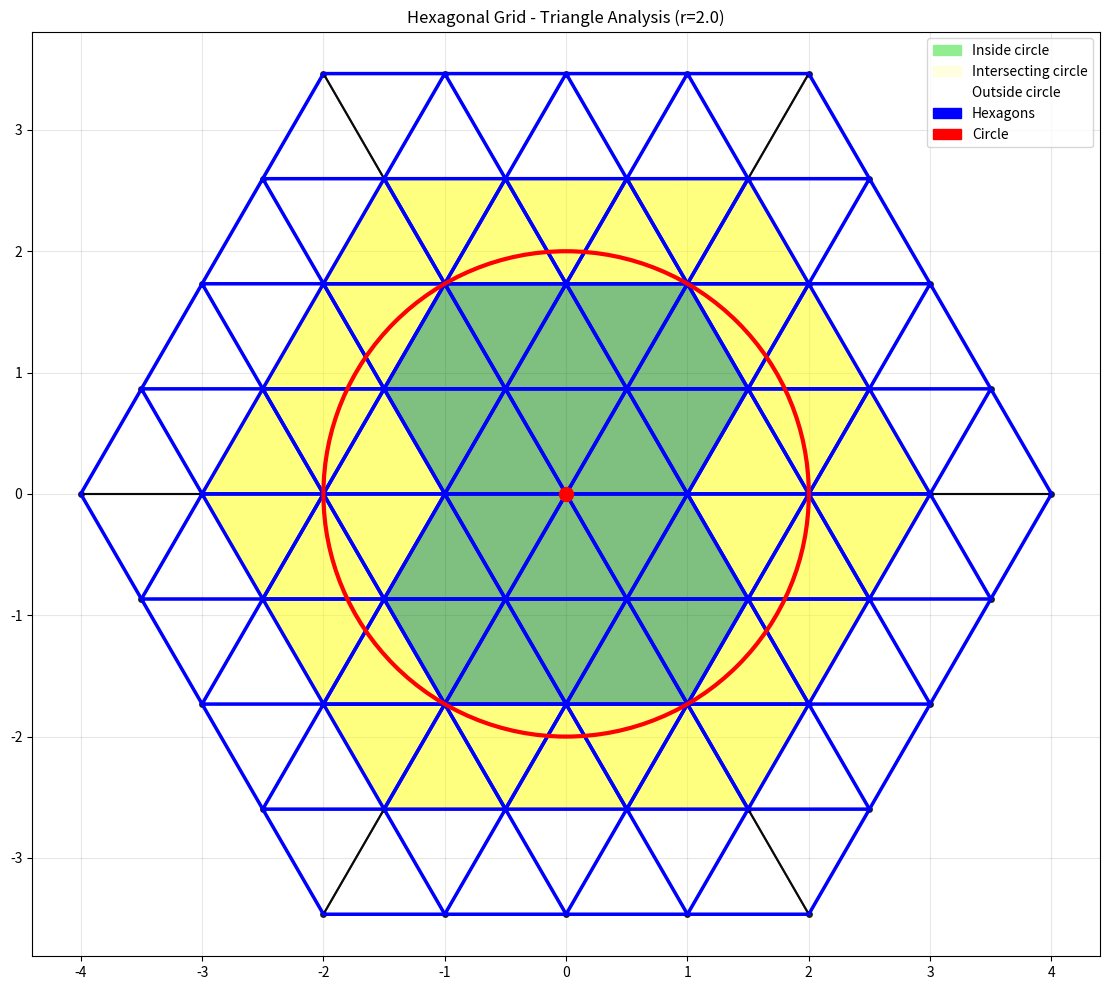

Recreate this plot in Python.
#!/usr/bin/env python3
"""
Hexagonal/Triangular Grid Analyzer (ha.py)
Draws equilateral triangle grid with hexagonal patterns and circle analysis.
"""

import numpy as np
import matplotlib.pyplot as plt
import matplotlib.patches as patches
from matplotlib.collections import LineCollection, PatchCollection
import argparse
from dataclasses import dataclass
from typing import List, Tuple, Set
import math


@dataclass(slots=True)
class Point:
    x: float
    y: float
    
    def distance_to(self, other: 'Point') -> float:
        return math.sqrt((self.x - other.x)**2 + (self.y - other.y)**2)


@dataclass(slots=True)
class Triangle:
    p1: Point
    p2: Point 
    p3: Point
    
    def center(self) -> Point:
        return Point(
            (self.p1.x + self.p2.x + self.p3.x) / 3,
            (self.p1.y + self.p2.y + self.p3.y) / 3
        )
    
    def vertices(self) -> List[Point]:
        return [self.p1, self.p2, self.p3]


@dataclass(slots=True) 
class Hexagon:
    center: Point
    vertices: List[Point]
    
    def triangles(self) -> List[Triangle]:
        """Return 6 triangles that make up this hexagon."""
        triangles = []
        for i in range(6):
            v1 = self.vertices[i]
            v2 = self.vertices[(i + 1) % 6]
            triangles.append(Triangle(self.center, v1, v2))
        return triangles


class HexagonalGrid:
    def __init__(self, side_length: float = 1.0, grid_size: int = 5, center_x: float = 0.0, center_y: float = 0.0, radius: float = 2.0):
        self.side_length = side_length
        self.grid_size = grid_size
        self.center_x = center_x
        self.center_y = center_y
        self.radius = radius
        self.height = side_length * math.sqrt(3) / 2  # Height of equilateral triangle
        
        # Calculate grid bounds based on center and radius
        self.area_size = int(radius + 1) + 2  # r+1 plus some margin
        
        self.vertices: Set[Tuple[float, float]] = set()
        self.triangles: List[Triangle] = []
        self.hexagons: List[Hexagon] = []
        
        self._generate_grid()
    
    def _generate_grid(self):
        """Generate triangular grid with hexagonal patterns."""
        # Generate triangular lattice vertices centered around the specified point
        self.vertices = set()
        
        # Create triangular lattice covering area (radius + 1) around center
        for i in range(-self.area_size, self.area_size + 1):
            for j in range(-self.area_size, self.area_size + 1):
                # Basic triangular lattice
                x = j * self.side_length + (i % 2) * self.side_length * 0.5 + self.center_x
                y = i * self.height + self.center_y
                
                # Only include vertices within reasonable distance from center
                dist_from_center = math.sqrt((x - self.center_x)**2 + (y - self.center_y)**2)
                if dist_from_center <= self.radius + 2:  # Include some margin
                    self.vertices.add((x, y))
        
        # Generate triangles from the lattice
        vertices_list = list(self.vertices)
        self.triangles = []
        
        # Simple approach: for each vertex, find two other vertices that form equilateral triangle
        processed_triangles = set()
        
        for i, v1 in enumerate(vertices_list):
            for j, v2 in enumerate(vertices_list[i+1:], i+1):
                for k, v3 in enumerate(vertices_list[j+1:], j+1):
                    # Check if these three vertices form an equilateral triangle
                    d12 = math.sqrt((v1[0] - v2[0])**2 + (v1[1] - v2[1])**2)
                    d13 = math.sqrt((v1[0] - v3[0])**2 + (v1[1] - v3[1])**2)
                    d23 = math.sqrt((v2[0] - v3[0])**2 + (v2[1] - v3[1])**2)
                    
                    # Check if all sides are approximately equal to side_length
                    tolerance = 0.1
                    if (abs(d12 - self.side_length) < tolerance and 
                        abs(d13 - self.side_length) < tolerance and 
                        abs(d23 - self.side_length) < tolerance):
                        
                        # Create triangle
                        triangle = Triangle(
                            Point(v1[0], v1[1]),
                            Point(v2[0], v2[1]),
                            Point(v3[0], v3[1])
                        )
                        
                        # Avoid duplicates
                        triangle_key = tuple(sorted([(v1[0], v1[1]), (v2[0], v2[1]), (v3[0], v3[1])]))
                        if triangle_key not in processed_triangles:
                            processed_triangles.add(triangle_key)
                            self.triangles.append(triangle)
        
        # Generate hexagons (simplified approach)
        self._generate_hexagons()
    
    def _triangle_exists(self, new_triangle: Triangle) -> bool:
        """Check if triangle already exists (accounting for vertex order)."""
        new_vertices = {(t.x, t.y) for t in new_triangle.vertices()}
        for existing in self.triangles:
            existing_vertices = {(t.x, t.y) for t in existing.vertices()}
            if new_vertices == existing_vertices:
                return True
        return False
    
    def _generate_hexagons(self):
        """Generate hexagons from the triangular grid."""
        # Find hexagon centers (vertices that have 6 triangle neighbors)
        vertex_to_triangles = {}
        
        for triangle in self.triangles:
            for vertex in triangle.vertices():
                key = (vertex.x, vertex.y)
                if key not in vertex_to_triangles:
                    vertex_to_triangles[key] = []
                vertex_to_triangles[key].append(triangle)
        
        # Find vertices with exactly 6 adjacent triangles (hexagon centers)
        for vertex_pos, adjacent_triangles in vertex_to_triangles.items():
            if len(adjacent_triangles) == 6:
                center = Point(vertex_pos[0], vertex_pos[1])
                
                # Find hexagon vertices (opposite vertices of adjacent triangles)
                hex_vertices = []
                for triangle in adjacent_triangles:
                    for vertex in triangle.vertices():
                        if abs(vertex.x - center.x) > 0.01 or abs(vertex.y - center.y) > 0.01:
                            # This is not the center vertex
                            dist = center.distance_to(vertex)
                            if abs(dist - self.side_length) < 0.01:
                                hex_vertices.append(vertex)
                
                # Remove duplicates and sort by angle
                unique_vertices = []
                for v in hex_vertices:
                    if not any(abs(v.x - uv.x) < 0.01 and abs(v.y - uv.y) < 0.01 for uv in unique_vertices):
                        unique_vertices.append(v)
                
                if len(unique_vertices) == 6:
                    # Sort vertices by angle around center
                    unique_vertices.sort(key=lambda v: math.atan2(v.y - center.y, v.x - center.x))
                    self.hexagons.append(Hexagon(center, unique_vertices))


class CircleAnalyzer:
    def __init__(self, grid: HexagonalGrid, circle_center: Point, radius: float):
        self.grid = grid
        self.circle_center = circle_center
        self.radius = radius
        
    def classify_triangles(self) -> Tuple[List[Triangle], List[Triangle], List[Triangle]]:
        """Classify triangles as inside, outside, or intersecting the circle."""
        inside = []
        outside = []
        intersecting = []
        
        for triangle in self.grid.triangles:
            classification = self._classify_triangle(triangle)
            if classification == "inside":
                inside.append(triangle)
            elif classification == "outside":
                outside.append(triangle)
            else:
                intersecting.append(triangle)
        
        return inside, outside, intersecting
    
    def classify_hexagons(self) -> Tuple[List[Hexagon], List[Hexagon], List[Hexagon]]:
        """Classify hexagons as inside, outside, or intersecting the circle."""
        inside = []
        outside = []
        intersecting = []
        
        for hexagon in self.grid.hexagons:
            classification = self._classify_hexagon(hexagon)
            if classification == "inside":
                inside.append(hexagon)
            elif classification == "outside":
                outside.append(hexagon)
            else:
                intersecting.append(hexagon)
        
        return inside, outside, intersecting
    
    def _classify_triangle(self, triangle: Triangle) -> str:
        """Classify single triangle relative to circle."""
        vertices = triangle.vertices()
        distances = [self.circle_center.distance_to(v) for v in vertices]
        
        inside_count = sum(1 for d in distances if d < self.radius)
        outside_count = sum(1 for d in distances if d > self.radius)
        
        if inside_count == 3:
            return "inside"
        elif outside_count == 3:
            return "outside"
        else:
            return "intersecting"
    
    def _classify_hexagon(self, hexagon: Hexagon) -> str:
        """Classify single hexagon relative to circle.""" 
        if not hexagon.vertices or len(hexagon.vertices) == 0:
            return "outside"  # Default for malformed hexagons
            
        distances = [self.circle_center.distance_to(v) for v in hexagon.vertices]
        
        inside_count = sum(1 for d in distances if d < self.radius)
        outside_count = sum(1 for d in distances if d > self.radius)
        
        if inside_count == len(hexagon.vertices):
            return "inside"
        elif outside_count == len(hexagon.vertices):
            return "intersecting"


class GridVisualizer:
    def __init__(self, grid: HexagonalGrid):
        self.grid = grid
        self.fig, self.ax = plt.subplots(figsize=(12, 10))
        self.ax.set_aspect('equal')
        
    def draw_grid(self):
        """Draw the basic triangular grid."""
        print(f"Drawing {len(self.grid.triangles)} triangles...")
        
        # Draw triangle edges as individual lines
        for triangle in self.grid.triangles:
            vertices = triangle.vertices()
            # Draw each edge of the triangle
            for i in range(3):
                v1 = vertices[i]
                v2 = vertices[(i + 1) % 3]
                self.ax.plot([v1.x, v2.x], [v1.y, v2.y], 'k-', linewidth=1.5, alpha=0.8)
        
        # Draw vertices
        if len(self.grid.vertices) < 100:  # Only show vertices for smaller grids
            for vertex_pos in self.grid.vertices:
                self.ax.plot(vertex_pos[0], vertex_pos[1], 'ko', markersize=4, alpha=0.8)
    
    def draw_hexagons(self):
        """Draw hexagons with thick lines."""
        for hexagon in self.grid.hexagons:
            hex_patch = patches.Polygon(
                [(v.x, v.y) for v in hexagon.vertices],
                fill=False,
                edgecolor='blue',
                linewidth=2.5,
                zorder=20
            )
            self.ax.add_patch(hex_patch)
    
    def draw_circle(self, center: Point, radius: float):
        """Draw circle."""
        circle = patches.Circle(
            (center.x, center.y),
            radius,
            fill=False,
            edgecolor='red',
            linewidth=3.0,
            zorder=30
        )
        self.ax.add_patch(circle)
        
        # Mark center
        self.ax.plot(center.x, center.y, 'ro', markersize=10, zorder=35)
    
    def highlight_shapes(self, inside_shapes, intersecting_shapes, shape_type="triangle"):
        """Highlight classified shapes."""
        # Inside shapes - green fill
        for shape in inside_shapes:
            if shape_type == "triangle":
                vertices = [(v.x, v.y) for v in shape.vertices()]
            else:  # hexagon
                vertices = [(v.x, v.y) for v in shape.vertices]
            
            patch = patches.Polygon(
                vertices,
                fill=True,
                facecolor='green',
                edgecolor='darkgreen',
                alpha=0.5,
                linewidth=2.0,
                zorder=10
            )
            self.ax.add_patch(patch)
        
        # Intersecting shapes - yellow fill
        for shape in intersecting_shapes:
            if shape_type == "triangle":
                vertices = [(v.x, v.y) for v in shape.vertices()]
            else:  # hexagon
                vertices = [(v.x, v.y) for v in shape.vertices]
            
            patch = patches.Polygon(
                vertices,
                fill=True,
                facecolor='yellow',
                edgecolor='darkorange',
                alpha=0.5,
                linewidth=2.0,
                zorder=10
            )
            self.ax.add_patch(patch)
    
    def show(self, title="Hexagonal Grid Analysis"):
        """Show the plot."""
        self.ax.set_title(title)
        self.ax.grid(True, alpha=0.3)
        
        # Add legend
        legend_elements = [
            patches.Patch(color='lightgreen', label='Inside circle'),
            patches.Patch(color='lightyellow', label='Intersecting circle'),
            patches.Patch(color='white', label='Outside circle'),
            patches.Patch(color='blue', label='Hexagons'),
            patches.Patch(color='red', label='Circle')
        ]
        self.ax.legend(handles=legend_elements, loc='upper right')
        
        plt.tight_layout()
        plt.show()


def find_nearest_vertex(grid: HexagonalGrid, x: float, y: float) -> Point:
    """Find nearest grid vertex to given coordinates."""
    min_dist = float('inf')
    nearest = None
    
    for vertex_pos in grid.vertices:
        dist = math.sqrt((x - vertex_pos[0])**2 + (y - vertex_pos[1])**2)
        if dist < min_dist:
            min_dist = dist
            nearest = Point(vertex_pos[0], vertex_pos[1])
    
    return nearest


def main():
    parser = argparse.ArgumentParser(description="Hexagonal/Triangular Grid Analyzer")
    parser.add_argument("-s", "--side", type=float, default=1.0, 
                       help="Side length of triangles (default: 1.0)")
    parser.add_argument("-g", "--grid-size", type=int, default=4,
                       help="Grid size (default: 4)")
    parser.add_argument("-r", "--radius", type=float, default=2.0,
                       help="Circle radius as multiple of side length (default: 2.0)")
    parser.add_argument("-x", "--center-x", type=float, default=0.0,
                       help="Circle center X coordinate (will snap to nearest vertex)")
    parser.add_argument("-y", "--center-y", type=float, default=0.0, 
                       help="Circle center Y coordinate (will snap to nearest vertex)")
    parser.add_argument("--shape", choices=["triangle", "hexagon"], default="triangle",
                       help="Shape type to analyze (default: triangle)")
    parser.add_argument("--no-hexagons", action="store_true",
                       help="Don't draw hexagon outlines")
    
    args = parser.parse_args()
    
    # Calculate radius first
    radius = args.radius * args.side
    
    # Create grid with proper coverage area
    print(f"Creating hexagonal grid (side={args.side}, center=({args.center_x:.2f}, {args.center_y:.2f}), coverage_radius={radius+1:.2f})...")
    grid = HexagonalGrid(side_length=args.side, grid_size=args.grid_size, 
                        center_x=args.center_x, center_y=args.center_y, radius=radius)
    
    # Debug info
    print(f"Generated: {len(grid.vertices)} vertices, {len(grid.triangles)} triangles, {len(grid.hexagons)} hexagons")
    
    # Use the specified center directly
    actual_center = Point(args.center_x, args.center_y)
    print(f"Circle: center=({actual_center.x:.2f}, {actual_center.y:.2f}), radius={radius:.2f}")
    
    # Analyze shapes
    analyzer = CircleAnalyzer(grid, actual_center, radius)
    
    if args.shape == "triangle":
        inside, outside, intersecting = analyzer.classify_triangles()
        print(f"Triangles: {len(inside)} inside, {len(intersecting)} intersecting, {len(outside)} outside")
    else:
        inside, outside, intersecting = analyzer.classify_hexagons()  
        print(f"Hexagons: {len(inside)} inside, {len(intersecting)} intersecting, {len(outside)} outside")
    
    # Visualize
    visualizer = GridVisualizer(grid)
    
    # Draw in proper order: grid first, then highlights, then hexagons and circle on top
    visualizer.draw_grid()
    visualizer.highlight_shapes(inside, intersecting, args.shape)
    
    if not args.no_hexagons:
        visualizer.draw_hexagons()
    
    visualizer.draw_circle(actual_center, radius)
    
    title = f"Hexagonal Grid - {args.shape.title()} Analysis (r={radius:.1f})"
    visualizer.show(title)


if __name__ == "__main__":
    main()
